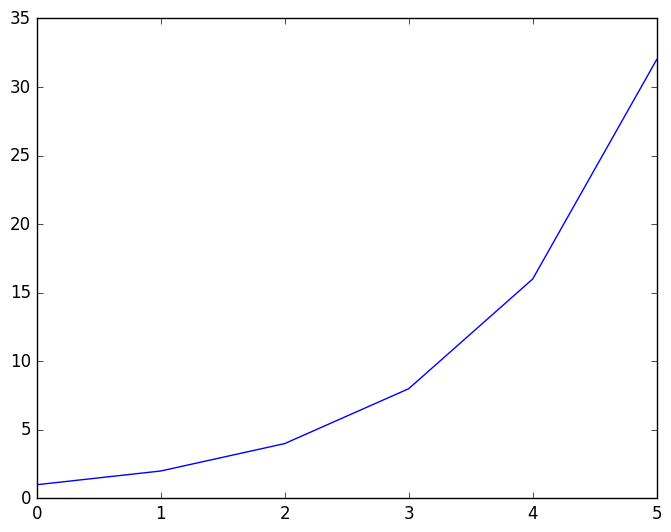

Write the Python code that produced this figure.
import matplotlib as mpl
import os
import numpy as np
import matplotlib.pyplot as plt

chemin = os.path.join(os.environ['HOME'])

# Créer des données:

print(f'numpy version is: {np.__version__}')

dat = np.array([1, 2, 4, 8, 16, 32])

plt.style.use('classic')
# Comment enregistrer la figure?
fig = plt.figure() # pour sauvegarder, il faut créer une figure

plt.plot(dat)

fig.savefig(os.path.join(chemin, 'my_figure.png'))